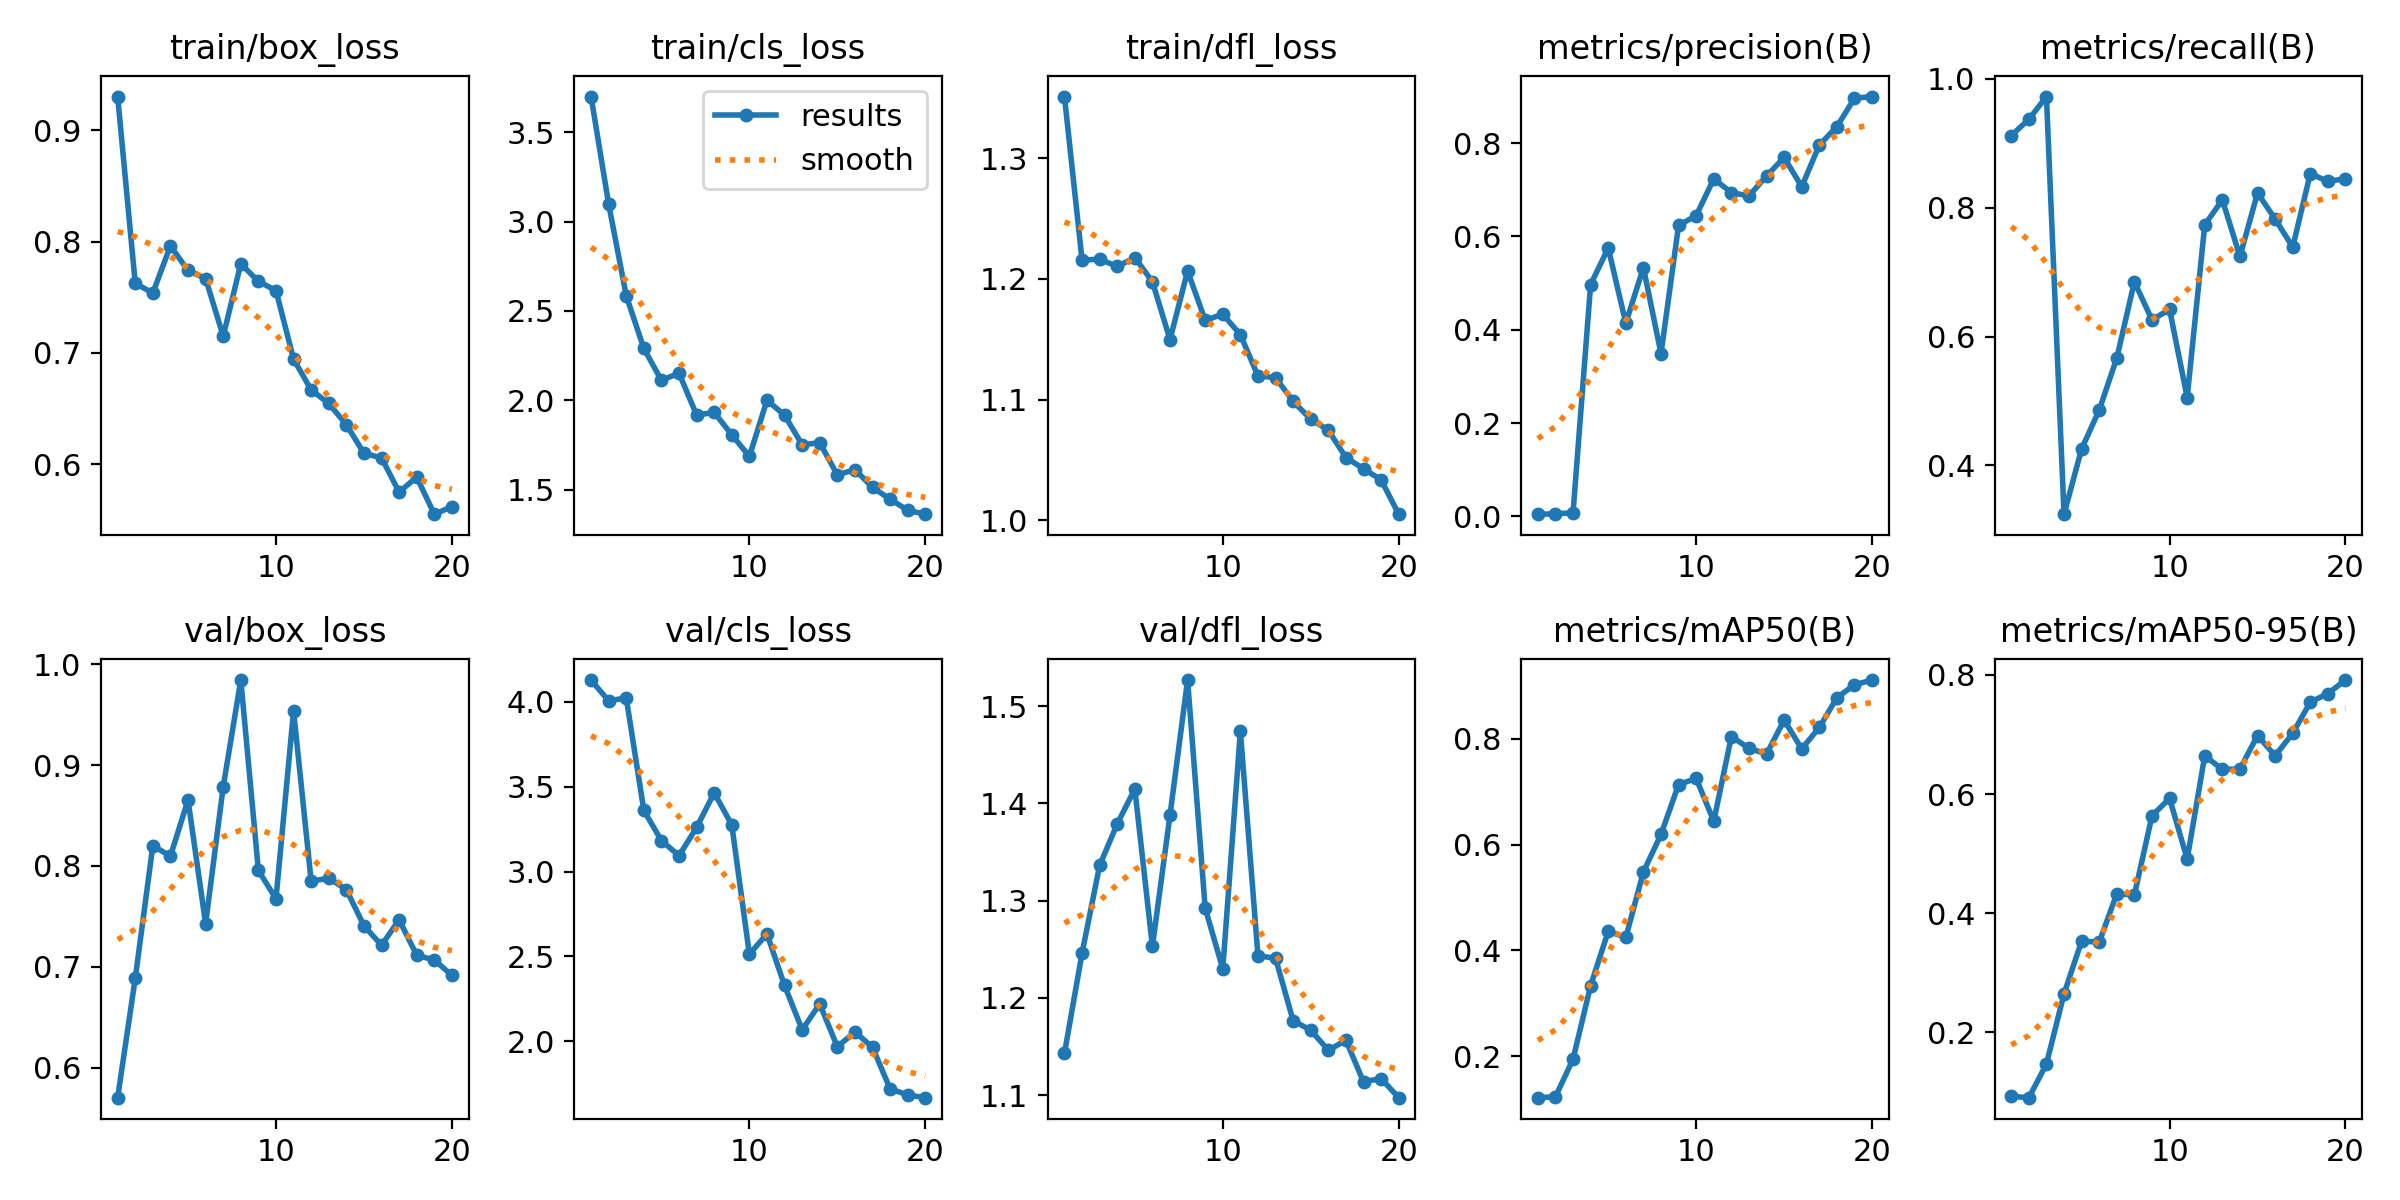

Source data for this figure (header and first rows):
epoch, time, train/box_loss, train/cls_loss, train/dfl_loss, metrics/precision(B), metrics/recall(B), metrics/mAP50(B), metrics/mAP50-95(B), val/box_loss, val/cls_loss, val/dfl_loss, lr/pg0, lr/pg1, lr/pg2
1, 89.97, 0.9302, 3.699, 1.351, 0.00476, 0.9117, 0.1212, 0.09248, 0.5703, 4.129, 1.143, 0.00013, 0.00013, 0.00013
2, 171.6, 0.7624, 3.098, 1.216, 0.00536, 0.9368, 0.1229, 0.09021, 0.6887, 4.006, 1.246, 0.0002566, 0.0002566, 0.0002566
3, 250.7, 0.7538, 2.585, 1.216, 0.00788, 0.9722, 0.194, 0.1467, 0.82, 4.024, 1.336, 0.0003694, 0.0003694, 0.0003694
4, 328.8, 0.7961, 2.29, 1.21, 0.4969, 0.3245, 0.3331, 0.2647, 0.8097, 3.361, 1.379, 0.0004683, 0.0004683, 0.0004683
5, 414.6, 0.774, 2.112, 1.218, 0.5752, 0.4258, 0.4359, 0.353, 0.8654, 3.182, 1.415, 0.0005534, 0.0005534, 0.0005534
6, 500.1, 0.7667, 2.152, 1.198, 0.4142, 0.486, 0.4244, 0.3513, 0.7428, 3.093, 1.253, 0.0006246, 0.0006246, 0.0006246
7, 593.3, 0.7149, 1.918, 1.15, 0.5333, 0.5667, 0.5483, 0.4325, 0.8785, 3.26, 1.388, 0.0006819, 0.0006819, 0.0006819
8, 679, 0.78, 1.932, 1.207, 0.3489, 0.6849, 0.6192, 0.4307, 0.9843, 3.464, 1.527, 0.0006535, 0.0006535, 0.0006535
9, 767.2, 0.7642, 1.807, 1.166, 0.6238, 0.6258, 0.7137, 0.5635, 0.7955, 3.275, 1.292, 0.000604, 0.000604, 0.000604
10, 855.4, 0.756, 1.686, 1.171, 0.6446, 0.6421, 0.7251, 0.5928, 0.7675, 2.513, 1.23, 0.0005545, 0.0005545, 0.0005545
11, 939.1, 0.6944, 2, 1.154, 0.7234, 0.5054, 0.6444, 0.4909, 0.9538, 2.632, 1.474, 0.000505, 0.000505, 0.000505
12, 7082, 0.6667, 1.917, 1.12, 0.6942, 0.7733, 0.8045, 0.6643, 0.7848, 2.328, 1.243, 0.0004555, 0.0004555, 0.0004555
13, 7169, 0.6545, 1.752, 1.118, 0.6868, 0.812, 0.7823, 0.6415, 0.788, 2.067, 1.241, 0.000406, 0.000406, 0.000406
14, 7244, 0.6355, 1.763, 1.099, 0.7295, 0.7242, 0.7714, 0.6421, 0.7766, 2.22, 1.177, 0.0003565, 0.0003565, 0.0003565
15, 7319, 0.6098, 1.583, 1.084, 0.7695, 0.8227, 0.8356, 0.6984, 0.7407, 1.967, 1.167, 0.000307, 0.000307, 0.000307
16, 7393, 0.6056, 1.613, 1.075, 0.7067, 0.7821, 0.7812, 0.6645, 0.7214, 2.055, 1.146, 0.0002575, 0.0002575, 0.0002575
17, 7470, 0.5749, 1.513, 1.052, 0.796, 0.7388, 0.8216, 0.7021, 0.7467, 1.964, 1.156, 0.000208, 0.000208, 0.000208
18, 7553, 0.5884, 1.447, 1.043, 0.8355, 0.8527, 0.8779, 0.7544, 0.7115, 1.719, 1.114, 0.0001585, 0.0001585, 0.0001585
19, 7639, 0.5551, 1.385, 1.034, 0.8962, 0.8406, 0.9025, 0.7689, 0.7068, 1.683, 1.117, 0.000109, 0.000109, 0.000109
20, 7730, 0.5618, 1.363, 1.005, 0.8999, 0.8449, 0.9114, 0.7915, 0.6916, 1.667, 1.097, 5.95e-05, 5.95e-05, 5.95e-05
